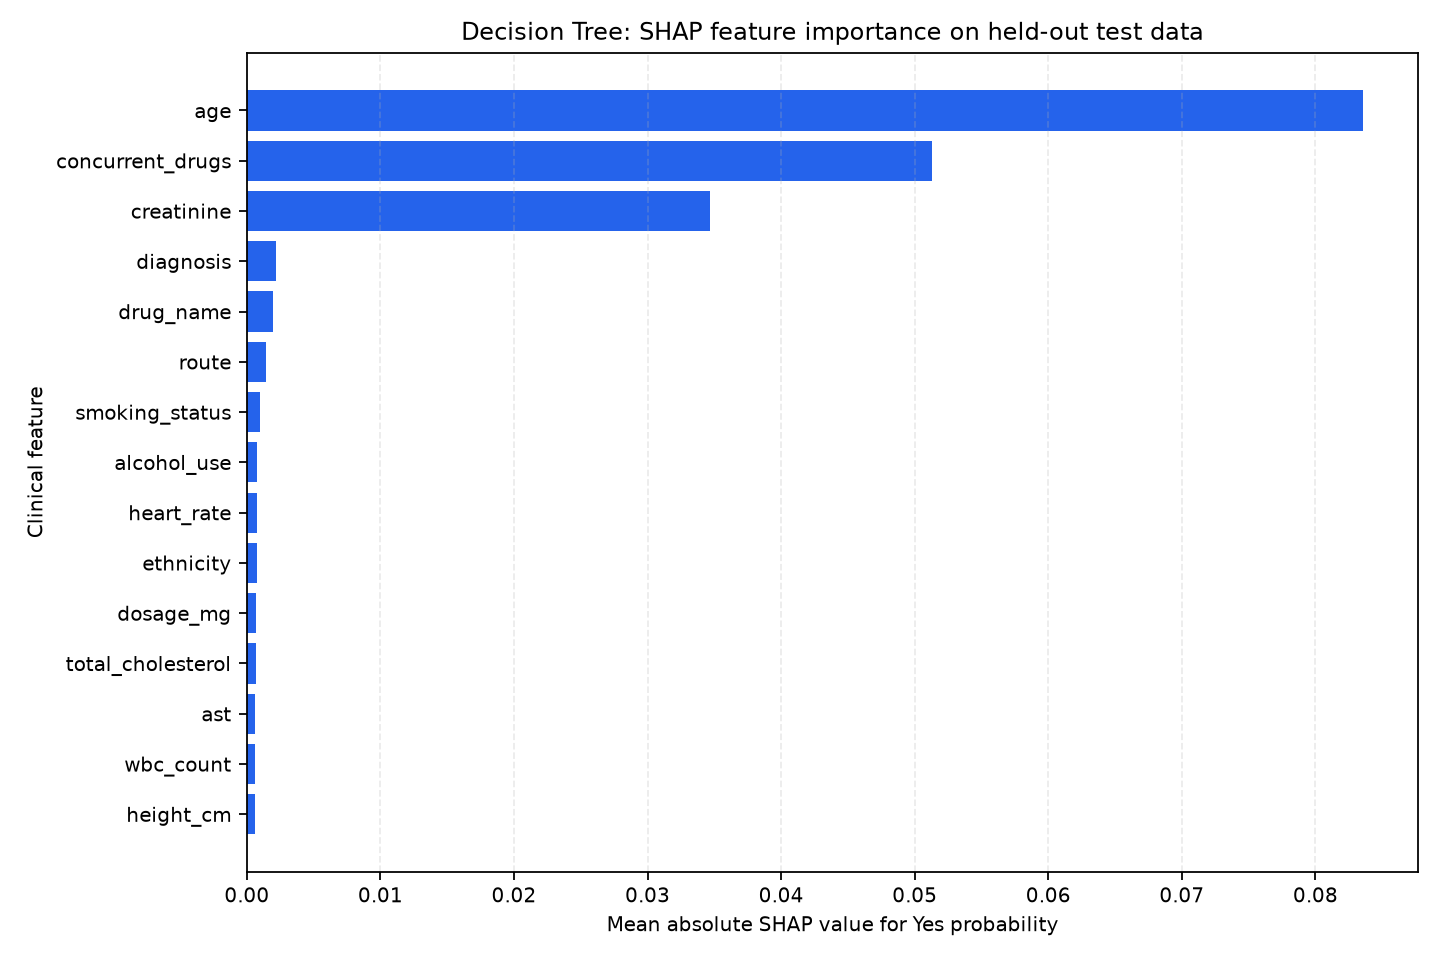

Source data for this figure (header and first rows):
feature, mean_abs_shap, model
age, 0.08353, Decision Tree
concurrent_drugs, 0.05128, Decision Tree
creatinine, 0.03468, Decision Tree
diagnosis, 0.002183, Decision Tree
drug_name, 0.001952, Decision Tree
route, 0.001407, Decision Tree
smoking_status, 0.0009609, Decision Tree
alcohol_use, 0.0007913, Decision Tree
heart_rate, 0.0007794, Decision Tree
ethnicity, 0.0007549, Decision Tree
dosage_mg, 0.0007037, Decision Tree
total_cholesterol, 0.0006602, Decision Tree
ast, 0.0006471, Decision Tree
wbc_count, 0.000645, Decision Tree
height_cm, 0.0006073, Decision Tree
diastolic_bp, 0.0005913, Decision Tree
duration_days, 0.0005586, Decision Tree
weight_kg, 0.0004697, Decision Tree
gender, 0.0004453, Decision Tree
egfr, 0.0003966, Decision Tree
hba1c, 0.0002323, Decision Tree
bmi, 0.0001912, Decision Tree
temperature_f, 0.0001798, Decision Tree
hemoglobin, 0.0001768, Decision Tree
alt, 8.534426834098316e-05, Decision Tree
systolic_bp, 6.738399513573329e-05, Decision Tree
